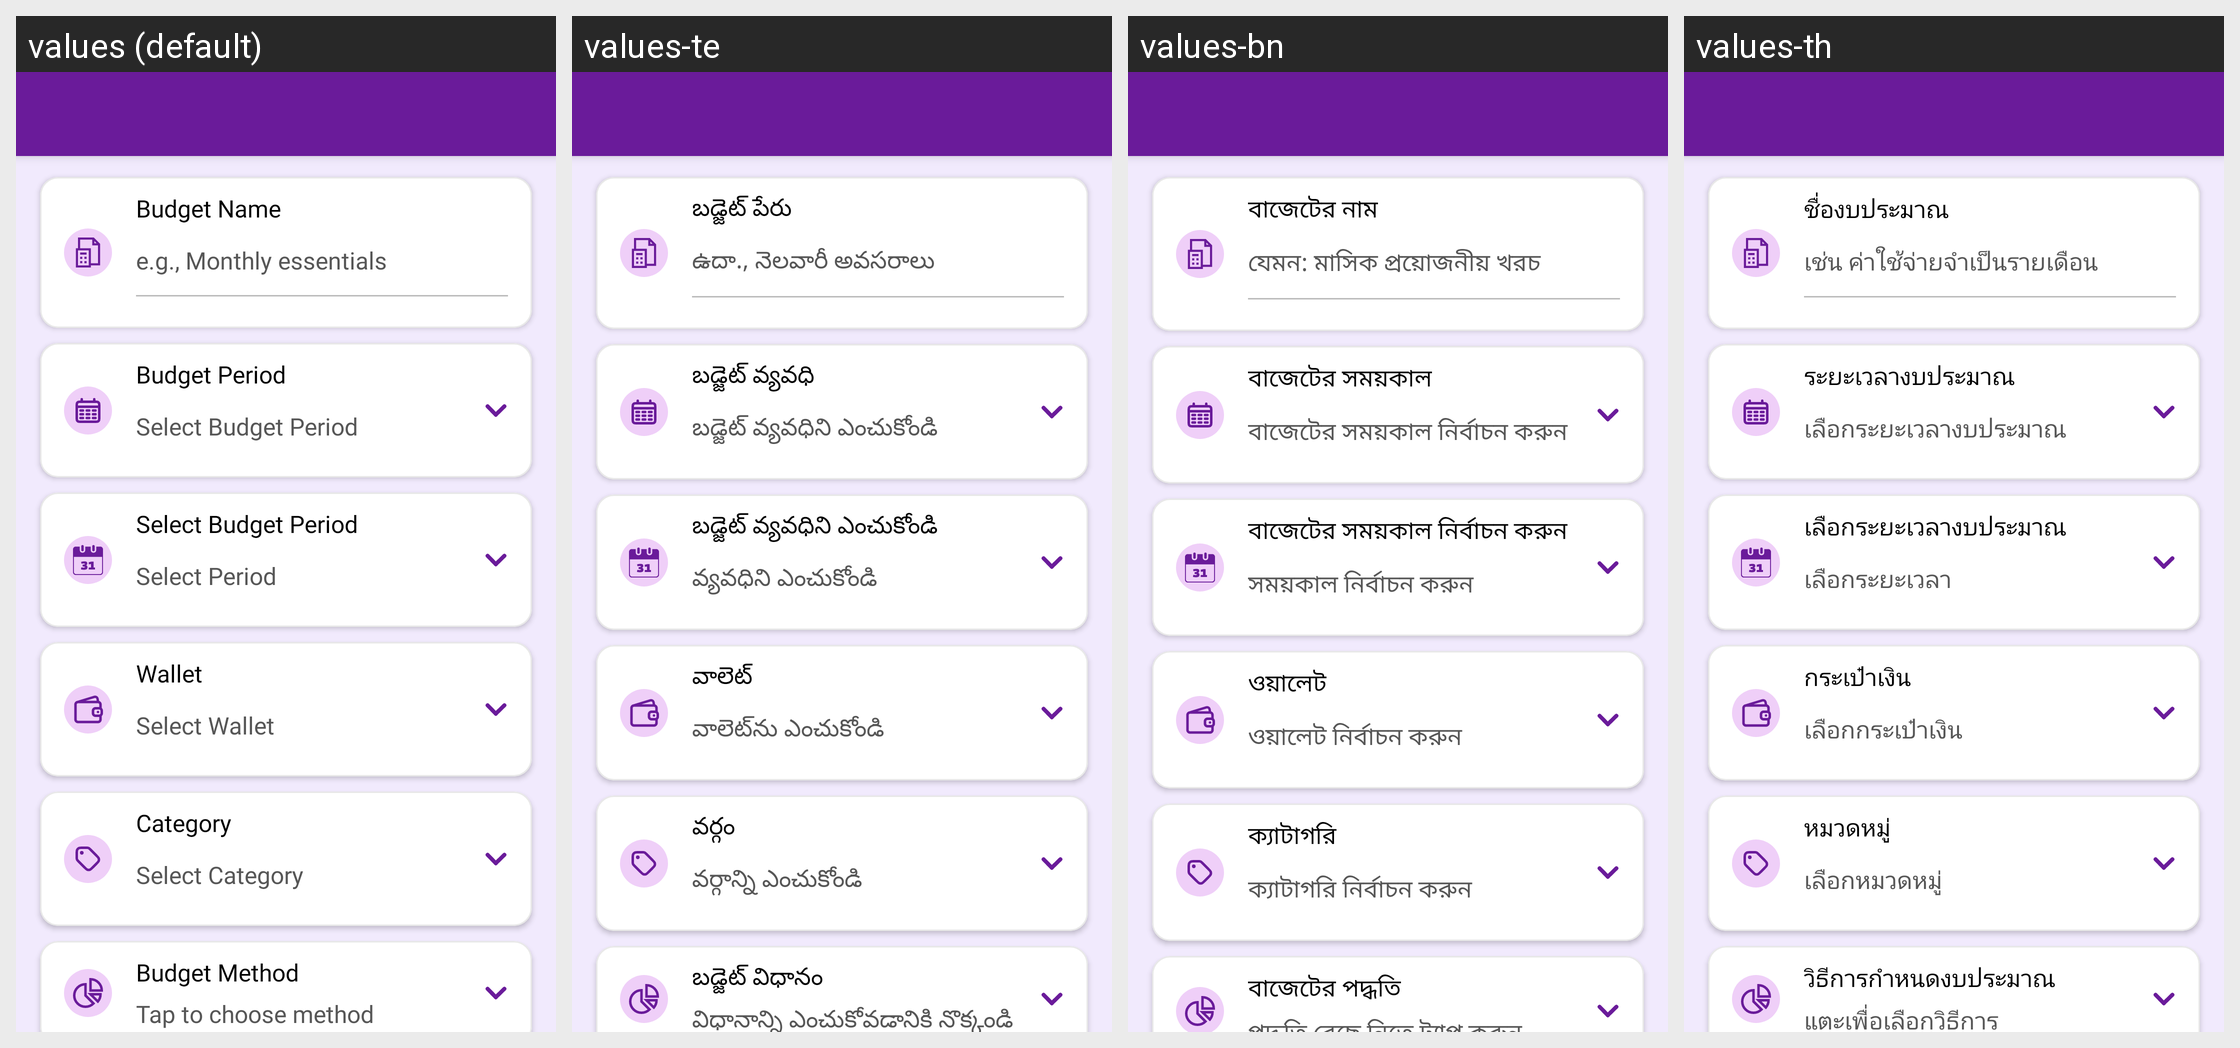

Locale-by-locale string values for the Android screen shown in this grid:
Android screen res/layout/activity_create_budget.xml rendered under 4 locales, left to right: values (default), values-te, values-bn, values-th. Device: Nexus 5 (rendered at 1080×1920; each locale shown at half size, 540×960, under a caption strip naming it); theme Theme.MoneyTracker.
Other locales in the repository, not shown: values-ar, values-cs, values-de, values-el, values-es, values-fa, values-fr, values-hi, values-in, values-it, values-ja, values-kn, values-ko, values-ml, values-ms, values-pl, values-pt-rBR, values-ro, values-ru, values-ta-rIN, values-tr, values-uk, values-vi, values-zh-rCN, values-zh-rTW.
Strings drawn on this screen, with the default value and each locale's value (text and hints the layout hard-codes, and strings that could not be matched under every locale, appear in the picture but are not listed):

budget_name
  values: Budget Name
  values-te: బడ్జెట్ పేరు
  values-bn: বাজেটের নাম
  values-th: ชื่องบประมาณ

example_budget_name
  values: e.g., Monthly essentials
  values-te: ఉదా., నెలవారీ అవసరాలు
  values-bn: যেমন: মাসিক প্রয়োজনীয় খরচ
  values-th: เช่น ค่าใช้จ่ายจำเป็นรายเดือน

budget_period
  values: Budget Period
  values-te: బడ్జెట్ వ్యవధి
  values-bn: বাজেটের সময়কাল
  values-th: ระยะเวลางบประมาณ

select_budget_period
  values: Select Budget Period
  values-te: బడ్జెట్ వ్యవధిని ఎంచుకోండి
  values-bn: বাজেটের সময়কাল নির্বাচন করুন
  values-th: เลือกระยะเวลางบประมาณ

select_period
  values: Select Period
  values-te: వ్యవధిని ఎంచుకోండి
  values-bn: সময়কাল নির্বাচন করুন
  values-th: เลือกระยะเวลา

wallet
  values: Wallet
  values-te: వాలెట్
  values-bn: ওয়ালেট
  values-th: กระเป๋าเงิน

select_wallet
  values: Select Wallet
  values-te: వాలెట్‌ను ఎంచుకోండి
  values-bn: ওয়ালেট নির্বাচন করুন
  values-th: เลือกกระเป๋าเงิน

category
  values: Category
  values-te: వర్గం
  values-bn: ক্যাটাগরি
  values-th: หมวดหมู่

select_category
  values: Select Category
  values-te: వర్గాన్ని ఎంచుకోండి
  values-bn: ক্যাটাগরি নির্বাচন করুন
  values-th: เลือกหมวดหมู่

budget_method
  values: Budget Method
  values-te: బడ్జెట్ విధానం
  values-bn: বাজেটের পদ্ধতি
  values-th: วิธีการกำหนดงบประมาณ
